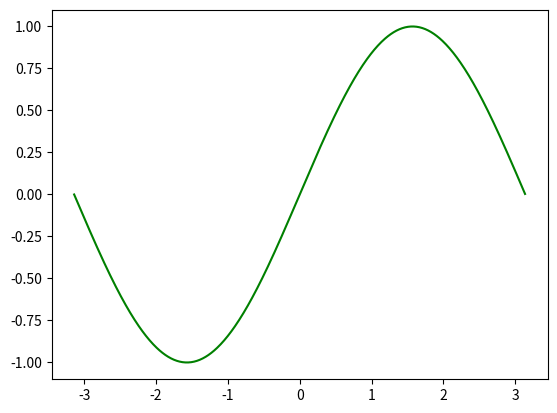

Write Python code to recreate this figure.
#/usr/bin/env python
#see
import numpy as np
import matplotlib.pyplot as plt
if __name__ == '__main__':
 	x=np.arange(-np.pi,np.pi,0.01)
 	y=np.sin(x)
 	plt.plot(x,y,'g')
 	plt.show()